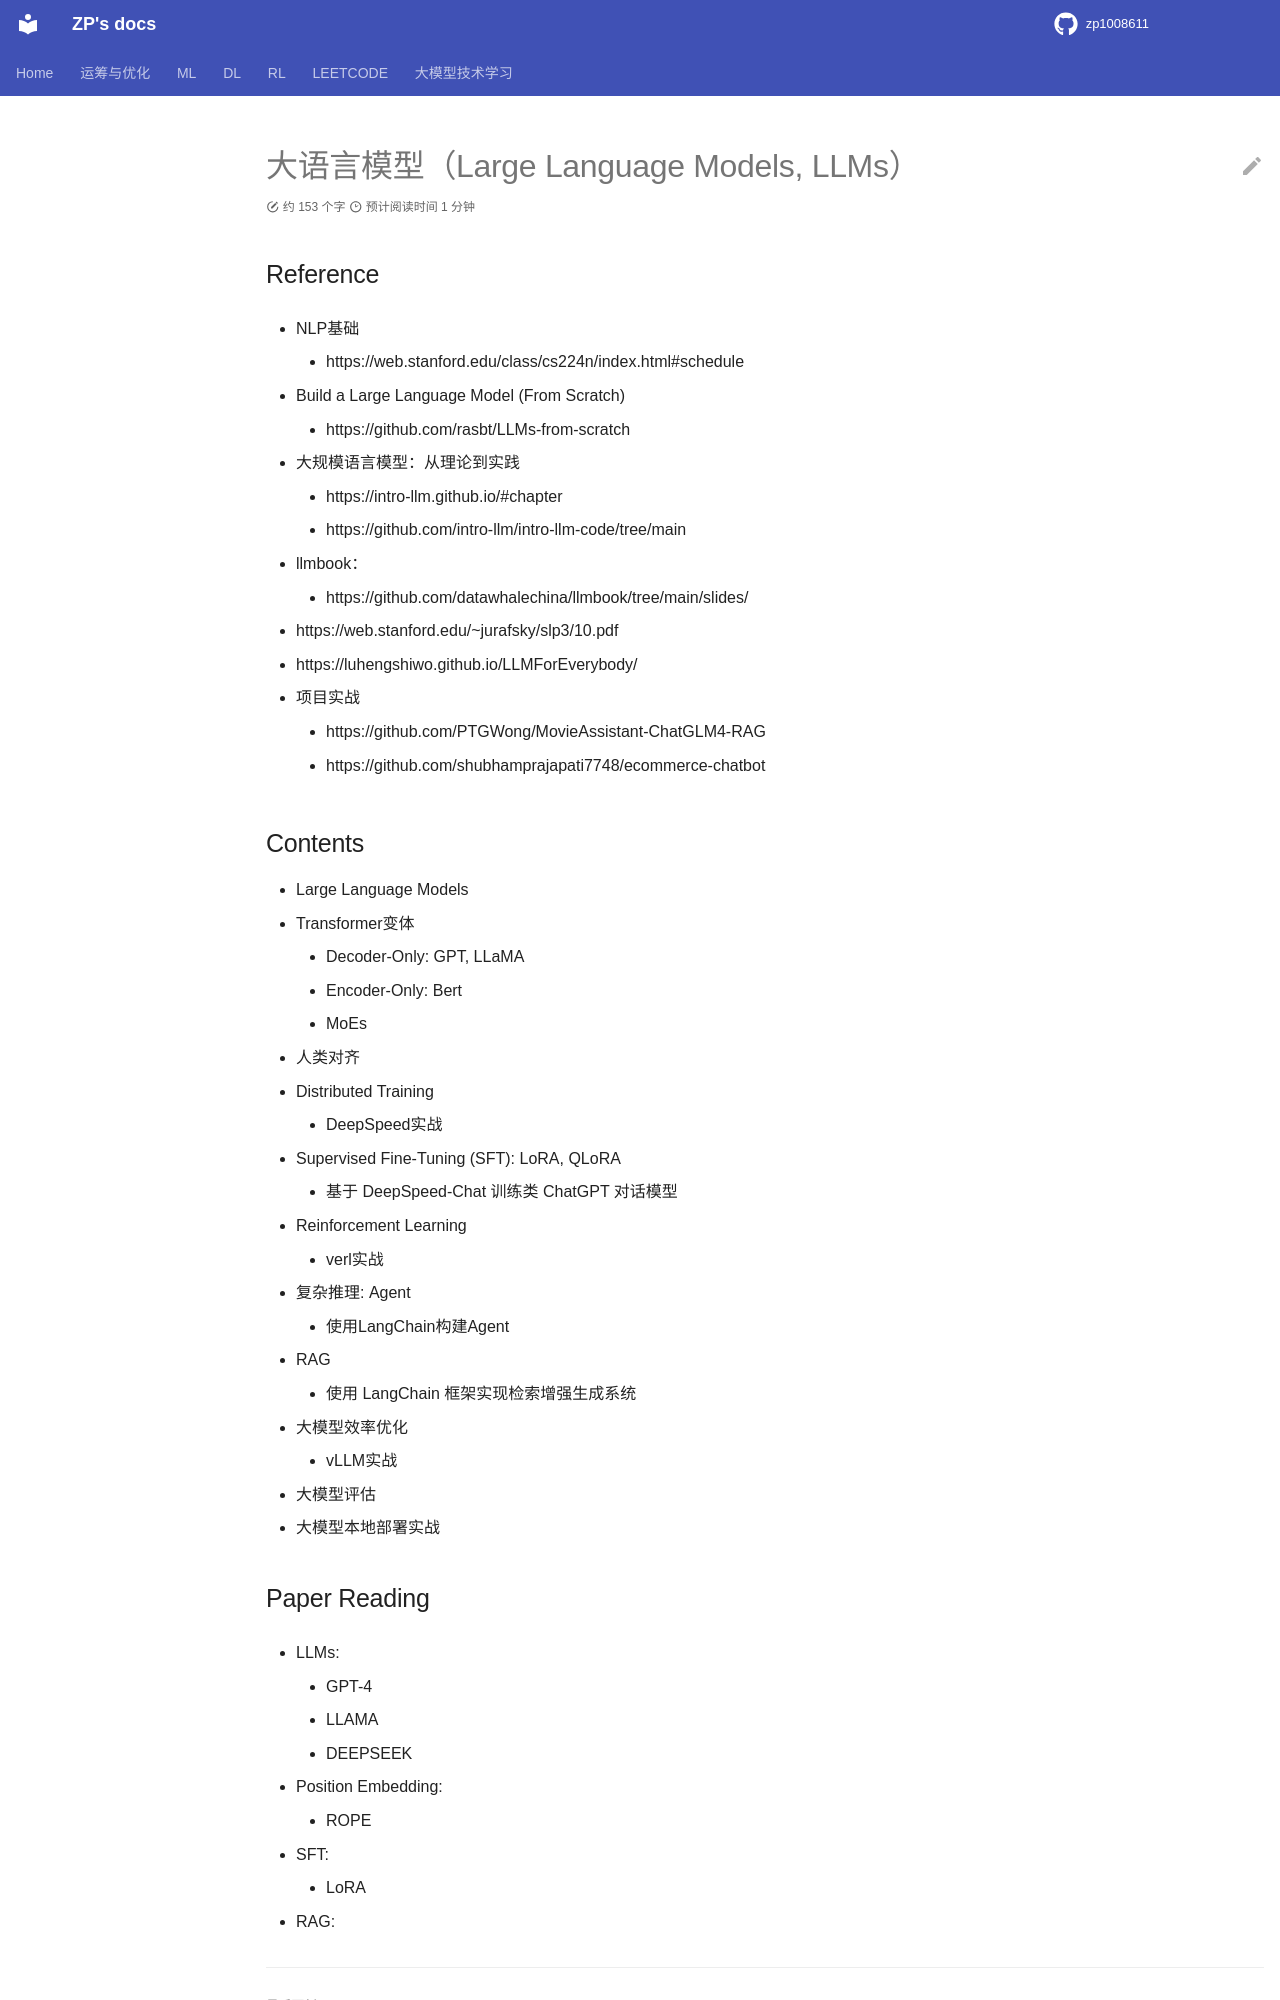

repository: zp1008611/zp1008611.github.io · page: LLMs_INTRODUCTION/index.html · generator: mkdocs

# 大语言模型（Large Language Models, LLMs）


## Reference

- NLP基础
    - https://web.stanford.edu/class/cs224n/index.html#schedule

- Build a Large Language Model (From Scratch)
    - https://github.com/rasbt/LLMs-from-scratch

- 大规模语言模型：从理论到实践
    - https://intro-llm.github.io/#chapter
    - https://github.com/intro-llm/intro-llm-code/tree/main

- llmbook：
    - https://github.com/datawhalechina/llmbook/tree/main/slides/

- https://web.stanford.edu/~jurafsky/slp3/10.pdf

- https://luhengshiwo.github.io/LLMForEverybody/

- 项目实战
    - https://github.com/PTGWong/MovieAssistant-ChatGLM4-RAG
    - https://github.com/shubhamprajapati7748/ecommerce-chatbot


## Contents

- Large Language Models
- Transformer变体
    - Decoder-Only: GPT, LLaMA
    - Encoder-Only: Bert
    - MoEs
- 人类对齐
- Distributed Training
    - DeepSpeed实战
- Supervised Fine-Tuning (SFT): LoRA, QLoRA
    - 基于 DeepSpeed-Chat 训练类 ChatGPT 对话模型
- Reinforcement Learning
    - verl实战
- 复杂推理: Agent
    - 使用LangChain构建Agent
- RAG
    - 使用 LangChain 框架实现检索增强生成系统
- 大模型效率优化
    - vLLM实战
- 大模型评估
- 大模型本地部署实战
